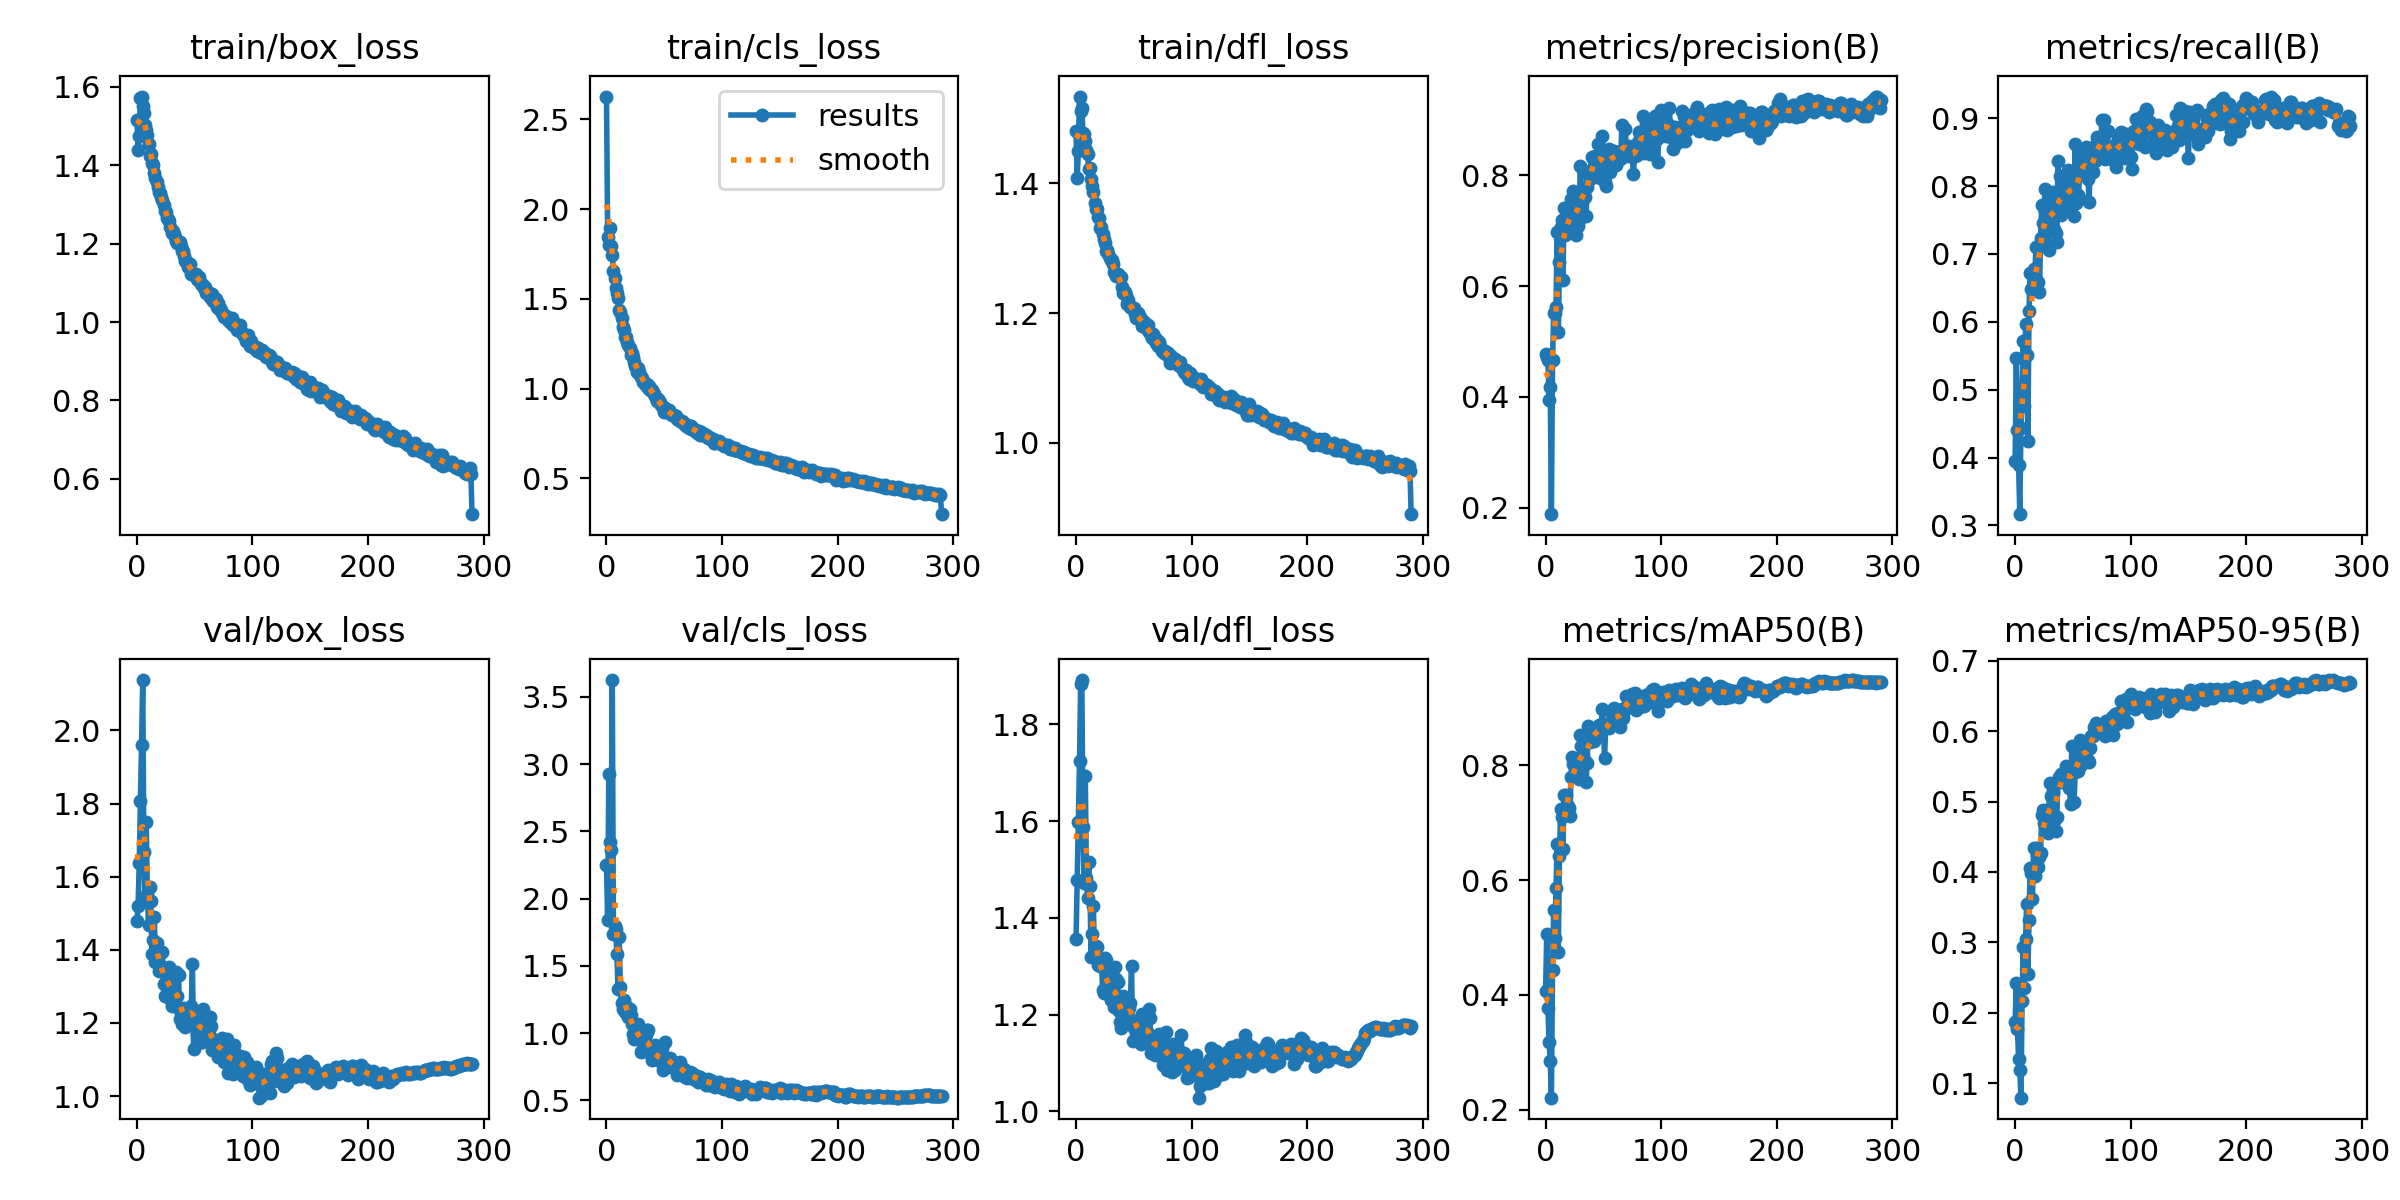

Source data for this figure (header and first rows):
epoch, train/box_loss, train/cls_loss, train/dfl_loss, metrics/precision(B), metrics/recall(B), metrics/mAP50(B), metrics/mAP50-95(B), val/box_loss, val/cls_loss, val/dfl_loss, lr/pg0, lr/pg1, lr/pg2
0, 1.516, 2.627, 1.481, 0.4773, 0.3954, 0.4059, 0.1868, 1.478, 2.248, 1.356, 0.003297, 0.003297, 0.003297
1, 1.438, 1.844, 1.408, 0.4724, 0.5462, 0.5064, 0.242, 1.52, 1.839, 1.477, 0.006608, 0.006608, 0.006608
2, 1.475, 1.799, 1.45, 0.4672, 0.4413, 0.3772, 0.1764, 1.637, 2.927, 1.598, 0.009898, 0.009898, 0.009898
3, 1.572, 1.894, 1.534, 0.3952, 0.389, 0.3183, 0.1338, 1.807, 2.419, 1.724, 0.009901, 0.009901, 0.009901
4, 1.575, 1.794, 1.511, 0.4172, 0.3166, 0.2848, 0.1186, 1.96, 2.361, 1.885, 0.009901, 0.009901, 0.009901
5, 1.551, 1.746, 1.516, 0.1886, 0.444, 0.2207, 0.07938, 2.138, 3.625, 1.892, 0.009868, 0.009868, 0.009868
6, 1.533, 1.654, 1.478, 0.4666, 0.4962, 0.4425, 0.216, 1.668, 1.736, 1.587, 0.009835, 0.009835, 0.009835
7, 1.502, 1.615, 1.476, 0.552, 0.571, 0.5474, 0.2936, 1.54, 1.798, 1.472, 0.009802, 0.009802, 0.009802
8, 1.489, 1.563, 1.465, 0.5515, 0.4758, 0.499, 0.2353, 1.751, 1.772, 1.693, 0.009769, 0.009769, 0.009769
9, 1.478, 1.531, 1.451, 0.5631, 0.5971, 0.5854, 0.3045, 1.554, 1.591, 1.482, 0.009736, 0.009736, 0.009736
10, 1.454, 1.505, 1.445, 0.6977, 0.5509, 0.6623, 0.3542, 1.468, 1.325, 1.44, 0.009703, 0.009703, 0.009703
11, 1.422, 1.44, 1.421, 0.5167, 0.4245, 0.475, 0.2554, 1.572, 1.714, 1.515, 0.00967, 0.00967, 0.00967
12, 1.43, 1.428, 1.424, 0.6429, 0.6157, 0.6419, 0.3319, 1.533, 1.347, 1.466, 0.009637, 0.009637, 0.009637
13, 1.406, 1.392, 1.406, 0.7057, 0.6723, 0.7236, 0.405, 1.389, 1.222, 1.319, 0.009604, 0.009604, 0.009604
14, 1.401, 1.345, 1.396, 0.719, 0.6487, 0.7096, 0.398, 1.427, 1.184, 1.367, 0.009571, 0.009571, 0.009571
15, 1.381, 1.327, 1.387, 0.6112, 0.648, 0.6549, 0.3613, 1.489, 1.244, 1.424, 0.009538, 0.009538, 0.009538
16, 1.368, 1.287, 1.37, 0.7413, 0.6774, 0.7488, 0.4333, 1.367, 1.158, 1.318, 0.009505, 0.009505, 0.009505
17, 1.356, 1.29, 1.36, 0.693, 0.668, 0.7181, 0.3947, 1.418, 1.19, 1.342, 0.009472, 0.009472, 0.009472
18, 1.344, 1.261, 1.361, 0.7034, 0.7108, 0.749, 0.4343, 1.395, 1.193, 1.34, 0.009439, 0.009439, 0.009439
19, 1.332, 1.245, 1.349, 0.7368, 0.6566, 0.7288, 0.4246, 1.341, 1.123, 1.303, 0.009406, 0.009406, 0.009406
20, 1.328, 1.224, 1.346, 0.6975, 0.6591, 0.7255, 0.4076, 1.344, 1.182, 1.306, 0.009373, 0.009373, 0.009373
21, 1.32, 1.189, 1.332, 0.7115, 0.6433, 0.7119, 0.4214, 1.355, 1.139, 1.3, 0.00934, 0.00934, 0.00934
22, 1.31, 1.195, 1.333, 0.7563, 0.7231, 0.7804, 0.4267, 1.393, 1.072, 1.313, 0.009307, 0.009307, 0.009307
23, 1.299, 1.177, 1.323, 0.7261, 0.7723, 0.8153, 0.4811, 1.307, 0.9937, 1.25, 0.009274, 0.009274, 0.009274
24, 1.284, 1.148, 1.315, 0.772, 0.7462, 0.803, 0.4877, 1.273, 0.9547, 1.246, 0.009241, 0.009241, 0.009241
25, 1.28, 1.125, 1.308, 0.7147, 0.767, 0.8026, 0.4703, 1.339, 1.01, 1.317, 0.009208, 0.009208, 0.009208
26, 1.264, 1.092, 1.295, 0.6921, 0.7959, 0.8088, 0.4819, 1.322, 0.9882, 1.313, 0.009175, 0.009175, 0.009175
27, 1.263, 1.115, 1.297, 0.737, 0.711, 0.7865, 0.465, 1.312, 1.066, 1.246, 0.009142, 0.009142, 0.009142
28, 1.258, 1.091, 1.291, 0.7081, 0.7507, 0.7834, 0.4557, 1.353, 1.018, 1.283, 0.009109, 0.009109, 0.009109
29, 1.243, 1.074, 1.285, 0.7196, 0.7055, 0.7755, 0.4756, 1.267, 1.025, 1.245, 0.009076, 0.009076, 0.009076
30, 1.227, 1.063, 1.282, 0.8164, 0.7868, 0.8528, 0.5268, 1.246, 0.8616, 1.23, 0.009043, 0.009043, 0.009043
31, 1.232, 1.058, 1.282, 0.7701, 0.7655, 0.8333, 0.5076, 1.284, 0.878, 1.243, 0.00901, 0.00901, 0.00901
32, 1.224, 1.038, 1.275, 0.7578, 0.7653, 0.814, 0.4935, 1.317, 0.9736, 1.248, 0.008977, 0.008977, 0.008977
33, 1.217, 1.028, 1.264, 0.7718, 0.7913, 0.8497, 0.5142, 1.246, 0.8702, 1.216, 0.008944, 0.008944, 0.008944
34, 1.206, 1.019, 1.261, 0.7611, 0.7367, 0.8078, 0.4724, 1.338, 0.9834, 1.298, 0.008911, 0.008911, 0.008911
35, 1.202, 1.024, 1.258, 0.7263, 0.7315, 0.7714, 0.4583, 1.274, 1.02, 1.274, 0.008878, 0.008878, 0.008878
36, 1.205, 1.003, 1.26, 0.7794, 0.7169, 0.8036, 0.4777, 1.332, 1.026, 1.268, 0.008845, 0.008845, 0.008845
37, 1.204, 1.013, 1.257, 0.8017, 0.8375, 0.8679, 0.5293, 1.212, 0.8608, 1.208, 0.008812, 0.008812, 0.008812
38, 1.193, 0.9939, 1.255, 0.7922, 0.781, 0.8399, 0.5345, 1.228, 0.8959, 1.185, 0.008779, 0.008779, 0.008779
39, 1.182, 0.9904, 1.256, 0.7942, 0.8154, 0.8547, 0.5274, 1.196, 0.8041, 1.173, 0.008746, 0.008746, 0.008746
40, 1.18, 0.9787, 1.24, 0.8325, 0.7572, 0.8499, 0.5389, 1.218, 0.8417, 1.188, 0.008713, 0.008713, 0.008713
41, 1.168, 0.9681, 1.231, 0.8126, 0.8147, 0.8526, 0.5311, 1.242, 0.8568, 1.239, 0.00868, 0.00868, 0.00868
42, 1.156, 0.9575, 1.232, 0.8278, 0.7649, 0.8428, 0.5374, 1.188, 0.9103, 1.2, 0.008647, 0.008647, 0.008647
43, 1.153, 0.9473, 1.228, 0.8345, 0.7657, 0.8636, 0.5428, 1.23, 0.8049, 1.183, 0.008614, 0.008614, 0.008614
44, 1.141, 0.9309, 1.214, 0.8135, 0.7641, 0.8572, 0.5501, 1.2, 0.8333, 1.197, 0.008581, 0.008581, 0.008581
45, 1.148, 0.9427, 1.22, 0.856, 0.7859, 0.8508, 0.5331, 1.219, 0.8209, 1.199, 0.008548, 0.008548, 0.008548
46, 1.147, 0.9253, 1.212, 0.8343, 0.824, 0.8706, 0.549, 1.228, 0.7969, 1.213, 0.008515, 0.008515, 0.008515
47, 1.122, 0.9075, 1.21, 0.7955, 0.8181, 0.8579, 0.5191, 1.246, 0.7942, 1.224, 0.008482, 0.008482, 0.008482
48, 1.125, 0.9028, 1.208, 0.8441, 0.7679, 0.8625, 0.4965, 1.36, 0.8917, 1.301, 0.008449, 0.008449, 0.008449
49, 1.121, 0.896, 1.207, 0.8701, 0.8141, 0.8979, 0.5795, 1.129, 0.7233, 1.144, 0.008416, 0.008416, 0.008416
50, 1.121, 0.8713, 1.207, 0.8305, 0.7749, 0.8718, 0.5464, 1.198, 0.7681, 1.171, 0.008383, 0.008383, 0.008383
51, 1.122, 0.8907, 1.199, 0.7884, 0.7559, 0.8123, 0.5, 1.214, 0.936, 1.179, 0.00835, 0.00835, 0.00835
52, 1.111, 0.8679, 1.193, 0.7796, 0.862, 0.8676, 0.5425, 1.171, 0.808, 1.175, 0.008317, 0.008317, 0.008317
53, 1.108, 0.8765, 1.195, 0.8264, 0.7749, 0.8673, 0.5524, 1.228, 0.7697, 1.186, 0.008284, 0.008284, 0.008284
54, 1.116, 0.8799, 1.2, 0.8364, 0.7874, 0.866, 0.5438, 1.199, 0.8067, 1.164, 0.008251, 0.008251, 0.008251
55, 1.097, 0.8638, 1.194, 0.848, 0.783, 0.8651, 0.569, 1.148, 0.8129, 1.144, 0.008218, 0.008218, 0.008218
56, 1.098, 0.8571, 1.188, 0.8061, 0.8458, 0.8954, 0.5868, 1.149, 0.7514, 1.139, 0.008185, 0.008185, 0.008185
57, 1.093, 0.8505, 1.18, 0.8415, 0.8203, 0.8756, 0.5524, 1.238, 0.7766, 1.2, 0.008152, 0.008152, 0.008152
58, 1.088, 0.8512, 1.187, 0.8258, 0.8362, 0.8823, 0.5683, 1.167, 0.7624, 1.17, 0.008119, 0.008119, 0.008119
59, 1.088, 0.8445, 1.183, 0.8428, 0.8416, 0.9005, 0.5724, 1.195, 0.7488, 1.154, 0.008086, 0.008086, 0.008086
... 231 more rows
